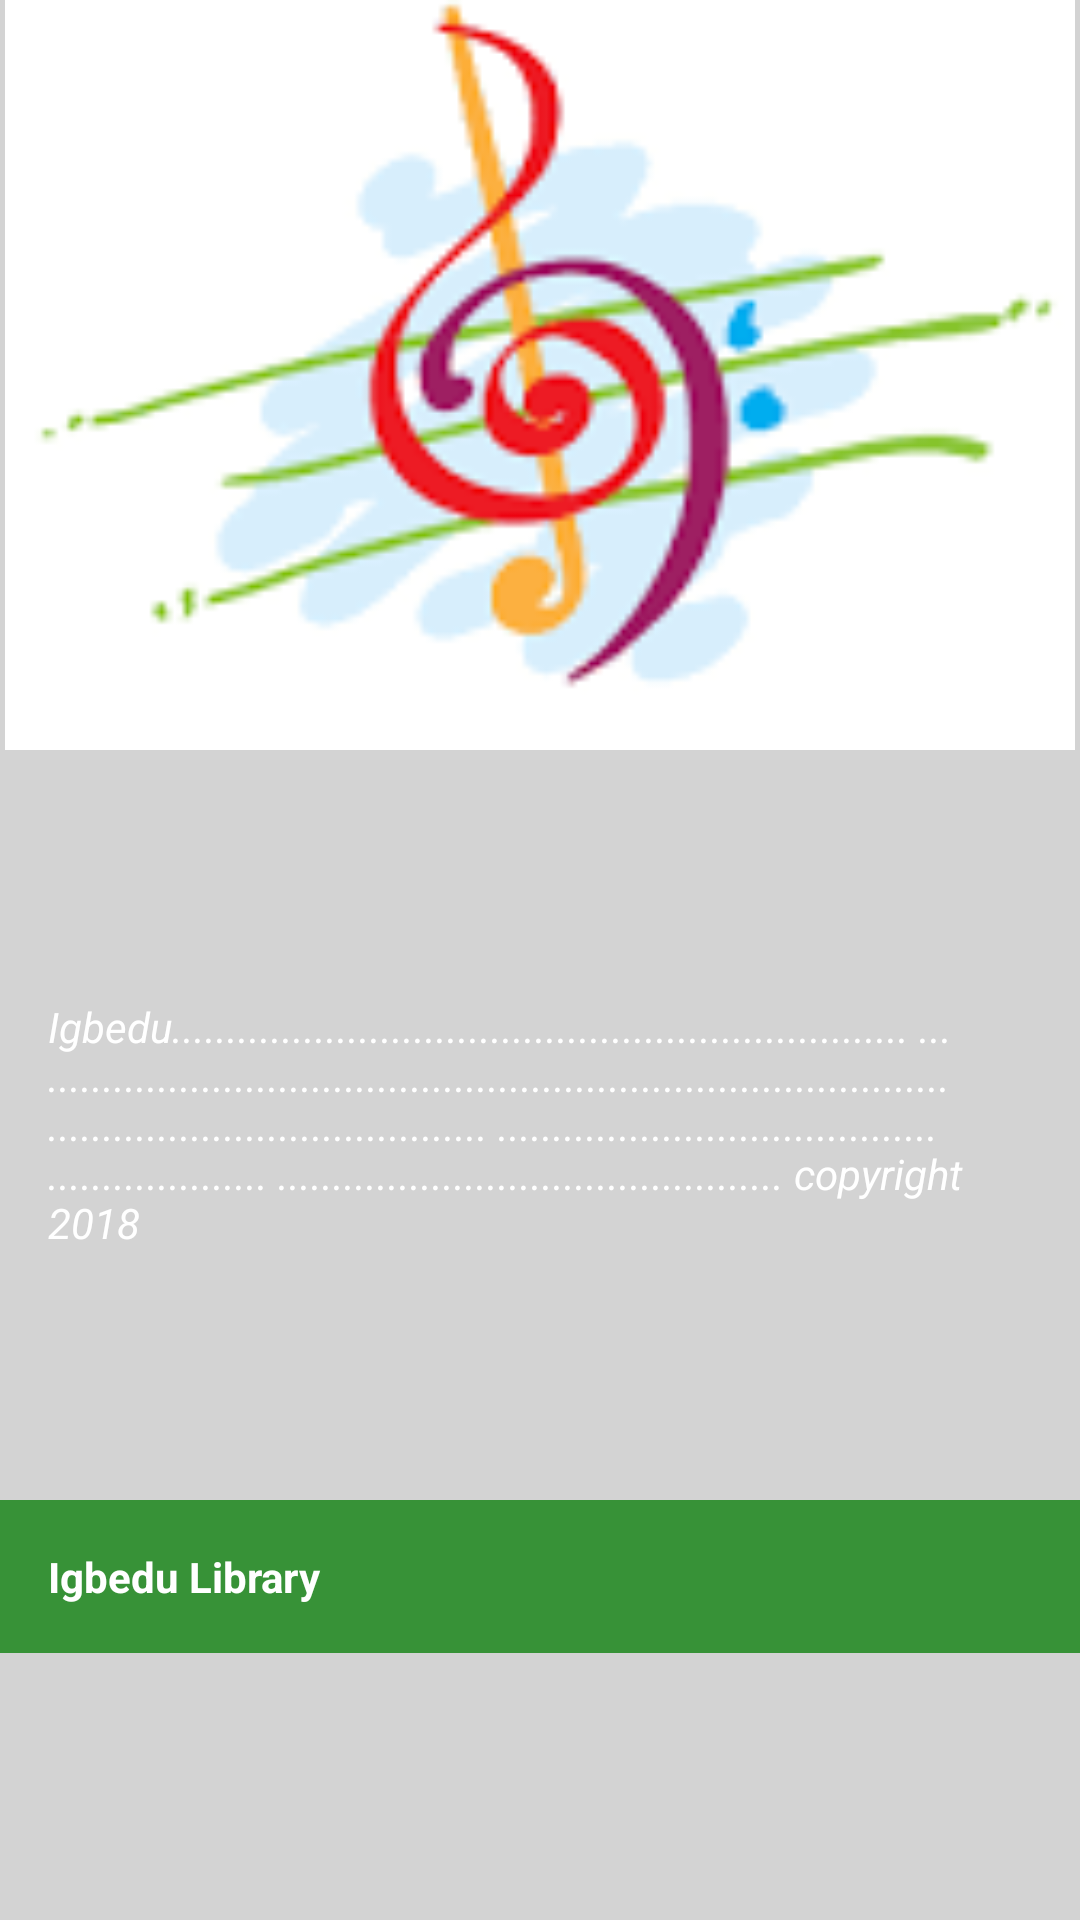

Layout XML and referenced resources for this Android screen:
<!-- AndroidManifest.xml: application theme AppTheme -->
<!-- res/layout/welcome_item.xml -->
<?xml version="1.0" encoding="utf-8"?>
<ScrollView xmlns:android="http://schemas.android.com/apk/res/android"
    xmlns:app="http://schemas.android.com/apk/res-auto"
    xmlns:tools="http://schemas.android.com/tools"
    android:id="@+id/list1"
    android:layout_width="match_parent"
    android:layout_height="match_parent"
    android:background="@color/background"
    android:orientation="vertical"
    tools:context=".MainActivity">

    <LinearLayout
        android:layout_width="match_parent"
        android:layout_height="match_parent"
        android:background="@color/background"
        android:orientation="vertical">

        <ImageView
            android:id="@+id/cover"
            android:layout_width="match_parent"
            android:layout_height="@dimen/app_cover_height"
            android:src="@drawable/generic_cover" />

        <TextView
            android:id="@+id/welcome"
            style="@style/Legendary"
            android:layout_height="@dimen/app_cover_height"
            android:background="@color/background"
            android:text="@string/about_message"
            android:textStyle="italic" />

        <TextView
            android:id="@+id/library"
            style="@style/Legendary"
            android:background="@color/igbedu_library"
            android:text="@string/library" />

    </LinearLayout>

</ScrollView>
<!-- resources referenced by this layout -->
<resources>
  <color name="background">#d3d3d3</color>
  <color name="igbedu_library">#379237</color>
  <dimen name="app_cover_height">250dp</dimen>
  <!-- drawable generic_cover: png bitmap (drawable, 4354 bytes) -->
  <string name="about_message">Igbedu...................................................................
      .....................................................................................
      ........................................
      ............................................................
      ..............................................
      copyright 2018</string>
  <string name="library">Igbedu Library</string>
  <style name="Legendary" parent="Theme.AppCompat.Light.DarkActionBar">
          <item name="android:layout_width">match_parent</item>
          <item name="android:layout_height">wrap_content</item>
          <item name="android:gravity">center_vertical</item>
          <item name="android:padding">16dp</item>
          <item name="android:textColor">@android:color/white</item>
          <item name="android:textStyle">bold</item>
      </style>
  <style name="AppTheme" parent="Theme.AppCompat.Light.DarkActionBar">
          
          <item name="colorPrimary">@color/colorPrimary</item>
          <item name="colorPrimaryDark">@color/colorPrimaryDark</item>
          <item name="colorAccent">@color/colorAccent</item>
      </style>
  <color name="colorPrimary">#3F51B5</color>
  <color name="colorPrimaryDark">#303F9F</color>
  <color name="colorAccent">#FF4081</color>
</resources>
